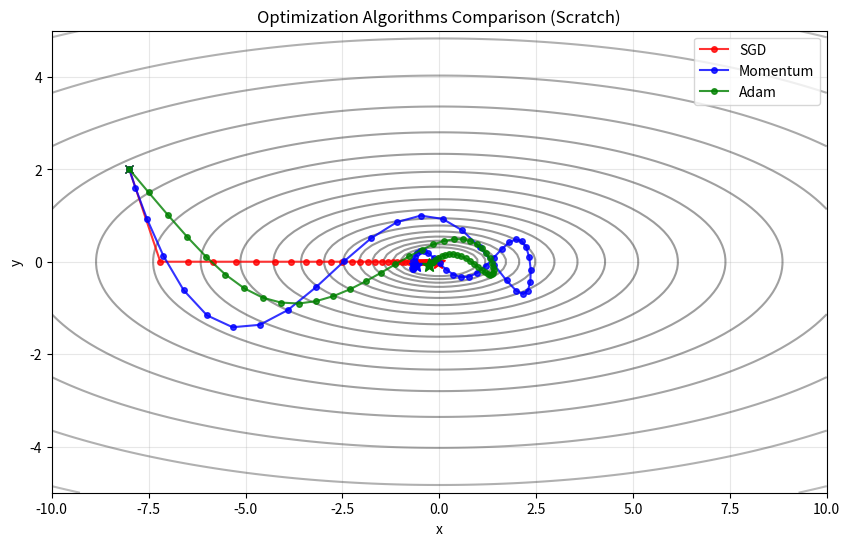

Write Python code to recreate this figure.
import numpy as np
import matplotlib.pyplot as plt
import os

# Ensure assets directory exists
os.makedirs('assets', exist_ok=True)

# --- The Function to Minimize ---
# f(x, y) = x^2 + 10y^2
# This is an elongated bowl. Gradients are much steeper in y than x.
def func(x, y):
    return x**2 + 10 * y**2

def grad_func(x, y):
    # df/dx = 2x
    # df/dy = 20y
    return np.array([2 * x, 20 * y])

# --- Optimizers ---

class SGD:
    def __init__(self, lr=0.1):
        self.lr = lr
    
    def step(self, params, grads):
        return params - self.lr * grads

class Momentum:
    def __init__(self, lr=0.01, gamma=0.9):
        self.lr = lr
        self.gamma = gamma
        self.v = np.zeros(2) # Velocity
        
    def step(self, params, grads):
        self.v = self.gamma * self.v + self.lr * grads
        return params - self.v

class Adam:
    def __init__(self, lr=0.1, beta1=0.9, beta2=0.999, epsilon=1e-8):
        self.lr = lr
        self.beta1 = beta1
        self.beta2 = beta2
        self.epsilon = epsilon
        self.m = np.zeros(2) # First moment
        self.v = np.zeros(2) # Second moment
        self.t = 0
        
    def step(self, params, grads):
        self.t += 1
        # Update biased first moment estimate
        self.m = self.beta1 * self.m + (1 - self.beta1) * grads
        # Update biased second raw moment estimate
        self.v = self.beta2 * self.v + (1 - self.beta2) * (grads ** 2)
        
        # Compute bias-corrected first moment estimate
        m_hat = self.m / (1 - self.beta1 ** self.t)
        # Compute bias-corrected second raw moment estimate
        v_hat = self.v / (1 - self.beta2 ** self.t)
        
        # Update parameters
        return params - self.lr * m_hat / (np.sqrt(v_hat) + self.epsilon)

# --- Training Loop ---
def train(optimizer, start_params, n_steps=50):
    params = np.array(start_params, dtype=float)
    path = [params.copy()]
    
    for _ in range(n_steps):
        grads = grad_func(params[0], params[1])
        params = optimizer.step(params, grads)
        path.append(params.copy())
        
    return np.array(path)

# --- Execution ---
start_pos = [-8.0, 2.0] # Start far away

# 1. SGD
# Needs small LR to not diverge on the steep y-axis, but then it's slow on x-axis
sgd = SGD(lr=0.05) 
path_sgd = train(sgd, start_pos)

# 2. Momentum
# Can handle larger LR and gains speed
momentum = Momentum(lr=0.01, gamma=0.9)
path_momentum = train(momentum, start_pos)

# 3. Adam
# Adaptive LR handles the different scales of x and y gradients well
adam = Adam(lr=0.5)
path_adam = train(adam, start_pos)

# --- Visualization ---
def plot_paths(paths, labels, colors, title, filename):
    x = np.linspace(-10, 10, 100)
    y = np.linspace(-5, 5, 100)
    X, Y = np.meshgrid(x, y)
    Z = func(X, Y)
    
    plt.figure(figsize=(10, 6))
    plt.contour(X, Y, Z, levels=np.logspace(0, 3, 20), cmap='gray', alpha=0.4)
    
    for path, label, color in zip(paths, labels, colors):
        plt.plot(path[:, 0], path[:, 1], 'o-', label=label, color=color, markersize=4, alpha=0.8)
        # Mark start and end
        plt.plot(path[0, 0], path[0, 1], 'x', color=color) # Start
        plt.plot(path[-1, 0], path[-1, 1], '*', color=color, markersize=10) # End
        
    plt.title(title)
    plt.xlabel("x")
    plt.ylabel("y")
    plt.legend()
    plt.grid(True, alpha=0.3)
    plt.savefig(filename)
    plt.close()
    print(f"Saved {filename}")

plot_paths([path_sgd, path_momentum, path_adam], 
           ['SGD', 'Momentum', 'Adam'], 
           ['red', 'blue', 'green'],
           "Optimization Algorithms Comparison (Scratch)",
           "assets/scratch_optimization.png")
